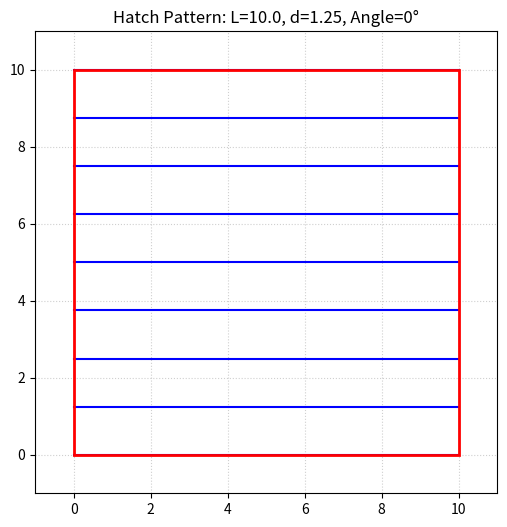

Recreate this plot in Python.
import math
import matplotlib.pyplot as plt

def generate_consecutive_hatch_lines(L, d, theta_degrees):
    theta = math.radians(theta_degrees)
    A = -math.sin(theta)
    B = math.cos(theta)
    
    corners = [(0, 0), (L, 0), (L, L), (0, L)]
    rhos = [A * x + B * y for x, y in corners]
    
    rho_min, rho_max = min(rhos), max(rhos)
    k_min = math.floor(rho_min / d)
    k_max = math.ceil(rho_max / d)
    
    lines = []
    eps = 1e-9 
    
    for k in range(k_min, k_max + 1):
        C = -k * d
        pts = []
        
        # Check horizontal edges
        if abs(A) > eps:
            x_bottom = -C / A
            if -eps <= x_bottom <= L + eps: pts.append((x_bottom, 0.0))
            x_top = -(C + B * L) / A
            if -eps <= x_top <= L + eps: pts.append((x_top, L))
                
        # Check vertical edges
        if abs(B) > eps:
            y_left = -C / B
            if -eps <= y_left <= L + eps: pts.append((0.0, y_left))
            y_right = -(C + A * L) / B
            if -eps <= y_right <= L + eps: pts.append((L, y_right))
                
        # Deduplicate
        unique_pts = []
        for p in pts:
            if not any(math.hypot(p[0] - up[0], p[1] - up[1]) < eps for up in unique_pts):
                unique_pts.append(p)
                
        if len(unique_pts) == 2:
            # 1. Uniformly sort points left-to-right (and bottom-to-top if vertical)
            unique_pts.sort(key=lambda pt: (pt[0], pt[1]))
            lines.append(unique_pts)
            
    # 2. Zig-Zag Optimization: Reverse every alternate line to make the path continuous
    for i in range(len(lines)):
        if i % 2 != 0:
            lines[i].reverse()
            
    return lines


# --- Example Usage & Visualization ---
if __name__ == "__main__":
    L = 10.0       # Side length of the rectangle
    d = 1.25       # Distance between lines
    theta = 0     # Angle in degrees

    segments = generate_consecutive_hatch_lines(L, d, theta)

    # Plot the results using Matplotlib
    fig, ax = plt.subplots(figsize=(6, 6))
    ax.set_aspect('equal')
    ax.set_xlim(-1, L + 1)
    ax.set_ylim(-1, L + 1)

    # Draw the bounding box
    rect = plt.Rectangle((0, 0), L, L, fill=False, color='red', linewidth=2, zorder=3)
    ax.add_patch(rect)

    # Draw the generated lines
    for pt1, pt2 in segments:
        ax.plot([pt1[0], pt2[0]], [pt1[1], pt2[1]], color='blue', linewidth=1.5)

    plt.title(f"Hatch Pattern: L={L}, d={d}, Angle={theta}°")
    plt.grid(True, linestyle=':', alpha=0.6)
    plt.show()
